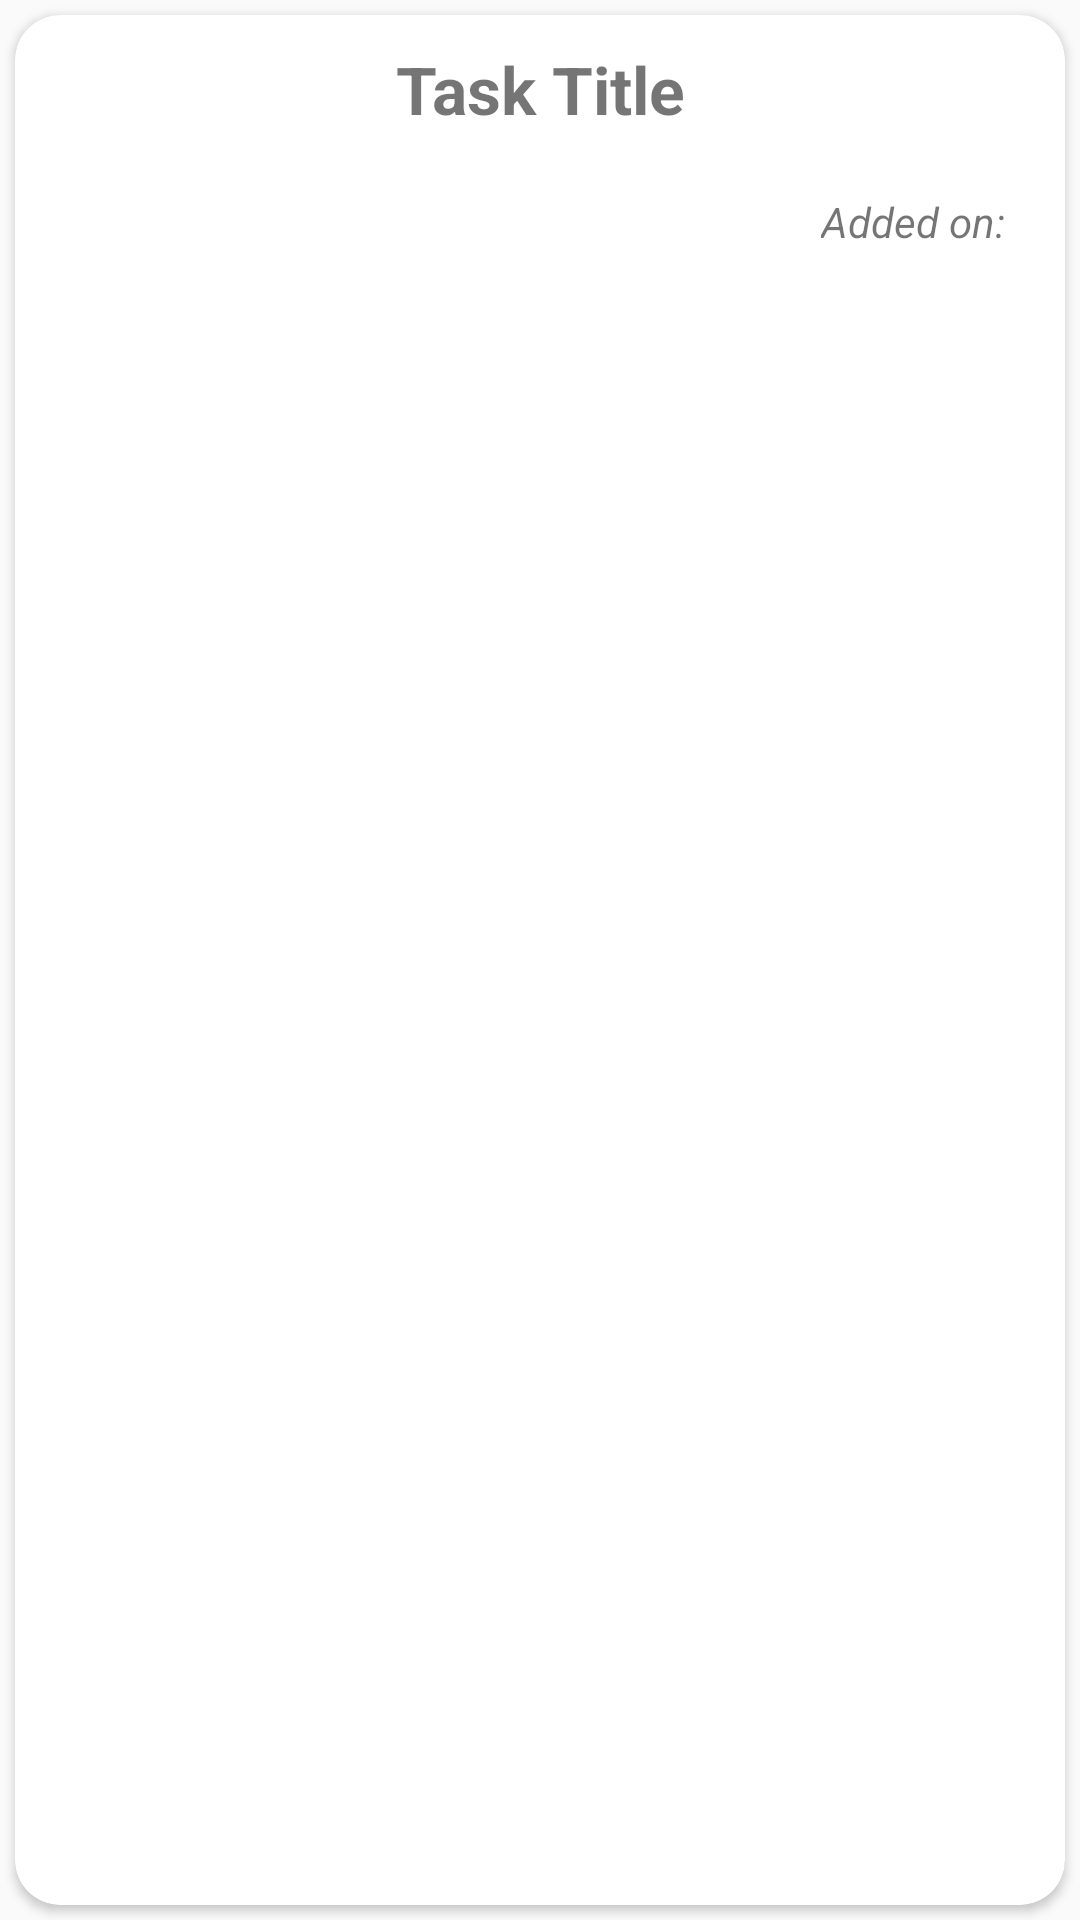

The Android layout XML behind this screen, and the referenced resources:
<!-- AndroidManifest.xml: application theme AppTheme -->
<!-- res/layout/task_item.xml -->
<?xml version="1.0" encoding="utf-8"?>
<LinearLayout xmlns:android="http://schemas.android.com/apk/res/android"
    android:layout_width="match_parent"
    android:layout_height="wrap_content"
    xmlns:app="http://schemas.android.com/apk/res-auto"
    android:orientation="vertical">


    <androidx.cardview.widget.CardView
        android:layout_width="match_parent"
        android:layout_height="match_parent"
        app:cardCornerRadius="15dp"
        android:layout_margin="5dp">

        <RelativeLayout
            android:layout_width="match_parent"
            android:layout_height="match_parent"
            android:padding="5dp">

            <TextView
                android:id="@+id/taskTitle"
                android:layout_width="250dp"
                android:layout_height="wrap_content"
                android:text="Task Title"
                android:layout_margin="5dp"
                android:layout_centerHorizontal="true"
                android:gravity="center"
                android:textStyle="bold"
                android:textSize="22sp"/>

            <CheckBox
                android:id="@+id/taskCheckBox"
                android:layout_width="wrap_content"
                android:layout_height="wrap_content"
                android:layout_margin="5dp"
                android:layout_centerVertical="true"
                android:button="@drawable/custom_checkbox" />

            <TextView
                android:id="@+id/taskDateAdded"
                android:layout_width="wrap_content"
                android:layout_height="wrap_content"
                android:layout_below="@+id/taskTitle"
                android:text="Added on:"
                android:layout_marginTop="15dp"
                android:layout_alignParentRight="true"
                android:textStyle="italic"
                android:layout_marginRight="15dp"/>

        </RelativeLayout>
    </androidx.cardview.widget.CardView>
</LinearLayout>
<!-- resources referenced by this layout -->
<resources>
  <style name="AppTheme" parent="Theme.AppCompat.Light.DarkActionBar">
          
          <item name="colorPrimary">@color/colorPrimary</item>
          <item name="colorPrimaryDark">@color/colorPrimaryDark</item>
          <item name="colorAccent">@color/colorAccent</item>
      </style>
  <!-- not gathered from this repository: default colours our renderer supplied (Android Studio template values) -->
  <color name="colorPrimary">#FF6200EE</color>
  <color name="colorPrimaryDark">#FF3700B3</color>
  <color name="colorAccent">#FF03DAC5</color>
</resources>
